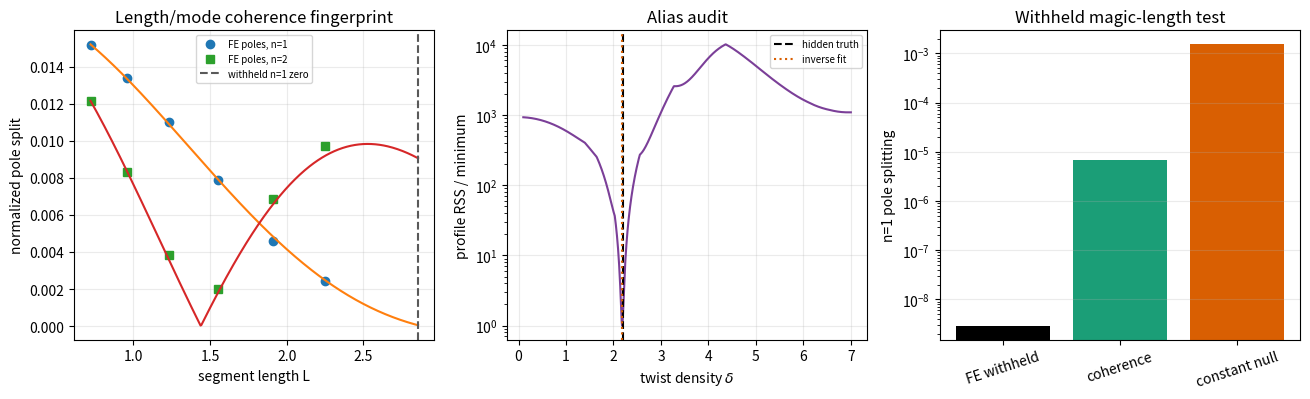

Python code for this plot:
#!/usr/bin/env python3
"""Blind inverse/discriminator test for anisotropic pre-twist coherence.

Synthetic poles are generated by a two-component finite-element carrier with
rotating constitutive axes.  The inverse model only sees noisy pole pairs.
It estimates the isotropic ladder coefficient, total twist density, and
anisotropy; then predicts a withheld magic-coherence length.  A generous
length-independent normalized-splitting null is fitted for comparison.
"""

from __future__ import annotations

import json
from pathlib import Path

import matplotlib.pyplot as plt
import numpy as np
from scipy.linalg import eigh
from scipy.optimize import least_squares


plt.rcParams["svg.fonttype"] = "none"
OUT_JSON = Path("pretwist_inverse_discriminator.json")
OUT_SVG = Path("pretwist_inverse_discriminator.svg")
OUT_PNG = Path("pretwist_inverse_discriminator.png")


def coherence(n: int, x: np.ndarray | float) -> np.ndarray:
    """Absolute first-order coherence factor, with removable singular limits."""
    x = np.asarray(x, dtype=float)
    out = np.empty_like(x)
    z = np.isclose(x, 0.0, atol=1e-10)
    r = np.isclose(x, n * np.pi, atol=1e-8)
    reg = ~(z | r)
    out[z] = 1.0
    out[r] = 0.5
    out[reg] = np.abs(
        n**2 * np.pi**2 * np.sin(x[reg])
        / (x[reg] * (n**2 * np.pi**2 - x[reg] ** 2))
    )
    return out


def assemble(length: float, c_iso: float, epsilon: float, delta: float,
             elements: int) -> tuple[np.ndarray, np.ndarray]:
    """Linear FE matrices for -d_s[C(s)d_s] with natural/free endpoints."""
    nodes = elements + 1
    h = length / elements
    size = 2 * nodes
    stiffness = np.zeros((size, size))
    mass = np.zeros((size, size))
    scalar_k = np.array([[1.0, -1.0], [-1.0, 1.0]]) / h
    scalar_m = h * np.array([[2.0, 1.0], [1.0, 2.0]]) / 6.0
    body = c_iso * np.diag([1.0 + epsilon, 1.0 - epsilon])
    for e in range(elements):
        angle = delta * (e + 0.5) * h
        rot = np.array([[np.cos(angle), -np.sin(angle)],
                        [np.sin(angle), np.cos(angle)]])
        constitutive = rot @ body @ rot.T
        for a in range(2):
            ia = slice(2 * (e + a), 2 * (e + a) + 2)
            for b in range(2):
                ib = slice(2 * (e + b), 2 * (e + b) + 2)
                stiffness[ia, ib] += scalar_k[a, b] * constitutive
                mass[ia, ib] += scalar_m[a, b] * np.eye(2)
    return stiffness, mass


def pole_pairs(length: float, c_iso: float, epsilon: float, delta: float,
               elements: int, modes: int = 2) -> list[tuple[float, float]]:
    k, m = assemble(length, c_iso, epsilon, delta, elements)
    vals = eigh(k, m, eigvals_only=True, subset_by_index=[0, 2 * modes + 3])
    positive = vals[vals > 1e-8]
    return [(float(positive[2*i]), float(positive[2*i+1]))
            for i in range(modes)]


def fit_inverse(rows: list[dict]) -> dict:
    q2 = np.array([r["q2"] for r in rows])
    means = np.array([r["mean"] for r in rows])
    c_hat = float(np.dot(q2, means) / np.dot(q2, q2))
    splits = np.array([r["split"] for r in rows])
    lengths = np.array([r["length"] for r in rows])
    modes = np.array([r["mode"] for r in rows], dtype=int)

    def residual(theta: np.ndarray) -> np.ndarray:
        delta, epsilon = theta
        pred = np.array([
            2*c_hat*q_e*epsilon*coherence(int(n), delta*l)
            for q_e, n, l in zip(q2, modes, lengths)
        ], dtype=float)
        return pred - splits

    fits = []
    for d0 in np.linspace(0.35, 5.5, 24):
        sol = least_squares(residual, [d0, 0.015], bounds=([0.05, 0.0], [7.0, 0.08]))
        fits.append(sol)
    best = min(fits, key=lambda s: float(np.dot(s.fun, s.fun)))
    delta_hat, epsilon_hat = map(float, best.x)
    rss = float(np.dot(best.fun, best.fun))

    basis = 2*c_hat*q2
    null_amp = float(np.dot(basis, splits) / np.dot(basis, basis))
    null_resid = basis*null_amp - splits
    null_rss = float(np.dot(null_resid, null_resid))
    count = len(rows)
    aic_coh = count*np.log(rss/count) + 2*2
    aic_null = count*np.log(null_rss/count) + 2*1
    return {
        "c_iso_hat": c_hat,
        "delta_hat": delta_hat,
        "epsilon_hat": epsilon_hat,
        "rss_coherence": rss,
        "null_normalized_amplitude": null_amp,
        "rss_constant_null": null_rss,
        "aic_coherence": float(aic_coh),
        "aic_constant_null": float(aic_null),
        "delta_aic_null_minus_coherence": float(aic_null-aic_coh),
    }


def main() -> None:
    rng = np.random.default_rng(260107)
    truth = {"c_iso": 0.06, "epsilon": 0.018, "delta": 2.2}
    elements = 120
    train_lengths = [0.72, 0.96, 1.23, 1.55, 1.91, 2.25]
    noise_fraction = 2.0e-4
    rows = []
    for length in train_lengths:
        for mode, (lo, hi) in enumerate(pole_pairs(length, **truth, elements=elements), 1):
            noisy = np.sort(np.array([lo, hi]) * (1 + rng.normal(0, noise_fraction, 2)))
            q2 = (mode*np.pi/length)**2
            rows.append({"length": length, "mode": mode, "q2": q2,
                         "low": float(noisy[0]), "high": float(noisy[1]),
                         "mean": float(noisy.mean()), "split": float(noisy[1]-noisy[0])})

    fit = fit_inverse(rows)
    magic_length = 2*np.pi/truth["delta"]
    hold_lo, hold_hi = pole_pairs(magic_length, **truth, elements=elements, modes=1)[0]
    hold_split = hold_hi-hold_lo
    q2_hold = (np.pi/magic_length)**2
    pred_coh = float(2*fit["c_iso_hat"]*q2_hold*fit["epsilon_hat"]
                     * coherence(1, fit["delta_hat"]*magic_length))
    pred_null = float(2*fit["c_iso_hat"]*q2_hold*fit["null_normalized_amplitude"])
    baseline_hold = truth["c_iso"]*q2_hold

    # Profile objective makes aliases visible rather than hiding them in one optimizer return.
    dgrid = np.linspace(0.1, 7.0, 900)
    q2 = np.array([r["q2"] for r in rows])
    s = np.array([r["split"] for r in rows])
    lengths = np.array([r["length"] for r in rows])
    modes = np.array([r["mode"] for r in rows])
    profile = []
    eps_profile = []
    for d in dgrid:
        b = np.array([2*fit["c_iso_hat"]*q*coherence(int(n), d*l)
                      for q, n, l in zip(q2, modes, lengths)])
        e = max(0.0, float(np.dot(b, s)/np.dot(b, b)))
        profile.append(float(np.sum((e*b-s)**2)))
        eps_profile.append(e)
    profile = np.array(profile)
    local_idx = np.where((profile[1:-1] < profile[:-2]) &
                         (profile[1:-1] < profile[2:]))[0] + 1
    ranked_idx = local_idx[np.argsort(profile[local_idx])][:5]
    alias_minima = [
        {"delta": float(dgrid[i]), "epsilon": float(eps_profile[i]),
         "rss_ratio_to_best": float(profile[i]/profile.min())}
        for i in ranked_idx
    ]

    result = {
        "status": "GEN/CANDIDATE",
        "truth_used_only_by_generator": truth,
        "finite_elements": elements,
        "relative_pole_noise_sigma": noise_fraction,
        "training_lengths": train_lengths,
        "training_modes": [1, 2],
        "fit": fit,
        "profile_alias_minima": alias_minima,
        "withheld_magic_test": {
            "length": float(magic_length),
            "condition": "delta_true*L=2*pi for n=1",
            "fem_split": float(hold_split),
            "coherence_prediction": pred_coh,
            "constant_null_prediction": pred_null,
            "fem_split_over_isotropic_lambda": float(hold_split/baseline_hold),
            "coherence_abs_error": float(abs(pred_coh-hold_split)),
            "null_abs_error": float(abs(pred_null-hold_split)),
            "null_to_coherence_abs_error_ratio": float(
                abs(pred_null-hold_split)/abs(pred_coh-hold_split)
            ),
        },
        "identifiability": {
            "mean_ladder_identifies": "c_iso (and any additive baseline if included)",
            "splitting_after_ladder_identifies": "epsilon and delta, subject to finite-length alias minima",
            "splitting_without_mean_ladder_identifies_only": "product c_iso*epsilon plus delta",
        },
        "strict_detector_null": "a readout tensor can change modal weights but not generalized-eigenvalue pole locations",
        "generous_null": "length-independent normalized splitting, representing extrinsic boundary or fitting bias",
        "failure_gate": "reject discriminator if profile minima are not isolated or withheld magic suppression is absent above FE/noise remainder",
    }
    OUT_JSON.write_text(json.dumps(result, indent=2)+"\n", encoding="utf-8")

    fig, axes = plt.subplots(1, 3, figsize=(13.2, 4.1))
    for n, marker in [(1, "o"), (2, "s")]:
        rr = [r for r in rows if r["mode"] == n]
        x = np.array([r["length"] for r in rr])
        y = np.array([r["split"]/(2*fit["c_iso_hat"]*r["q2"]) for r in rr])
        axes[0].plot(x, y, marker, label=f"FE poles, n={n}")
        xx = np.linspace(min(train_lengths), magic_length, 400)
        axes[0].plot(xx, fit["epsilon_hat"]*coherence(n, fit["delta_hat"]*xx), lw=1.5)
    axes[0].axvline(magic_length, ls="--", color="0.35", label="withheld n=1 zero")
    axes[0].set(xlabel="segment length L", ylabel="normalized pole split",
                title="Length/mode coherence fingerprint")
    axes[0].legend(fontsize=7)
    axes[0].grid(alpha=.25)

    axes[1].semilogy(dgrid, profile/profile.min(), color="#7b3f98")
    axes[1].axvline(truth["delta"], color="black", ls="--", label="hidden truth")
    axes[1].axvline(fit["delta_hat"], color="#d95f02", ls=":", label="inverse fit")
    axes[1].set(xlabel=r"twist density $\delta$", ylabel="profile RSS / minimum",
                title="Alias audit")
    axes[1].legend(fontsize=7)
    axes[1].grid(alpha=.25)

    labels = ["FE withheld", "coherence", "constant null"]
    vals = [hold_split, pred_coh, pred_null]
    axes[2].bar(labels, vals, color=["black", "#1b9e77", "#d95f02"])
    axes[2].set_yscale("log")
    axes[2].tick_params(axis="x", rotation=18)
    axes[2].set(ylabel="n=1 pole splitting", title="Withheld magic-length test")
    axes[2].grid(alpha=.25, axis="y")
    fig.tight_layout()
    fig.savefig(OUT_SVG)
    fig.savefig(OUT_PNG, dpi=170)
    print(json.dumps(result, indent=2))


if __name__ == "__main__":
    main()
